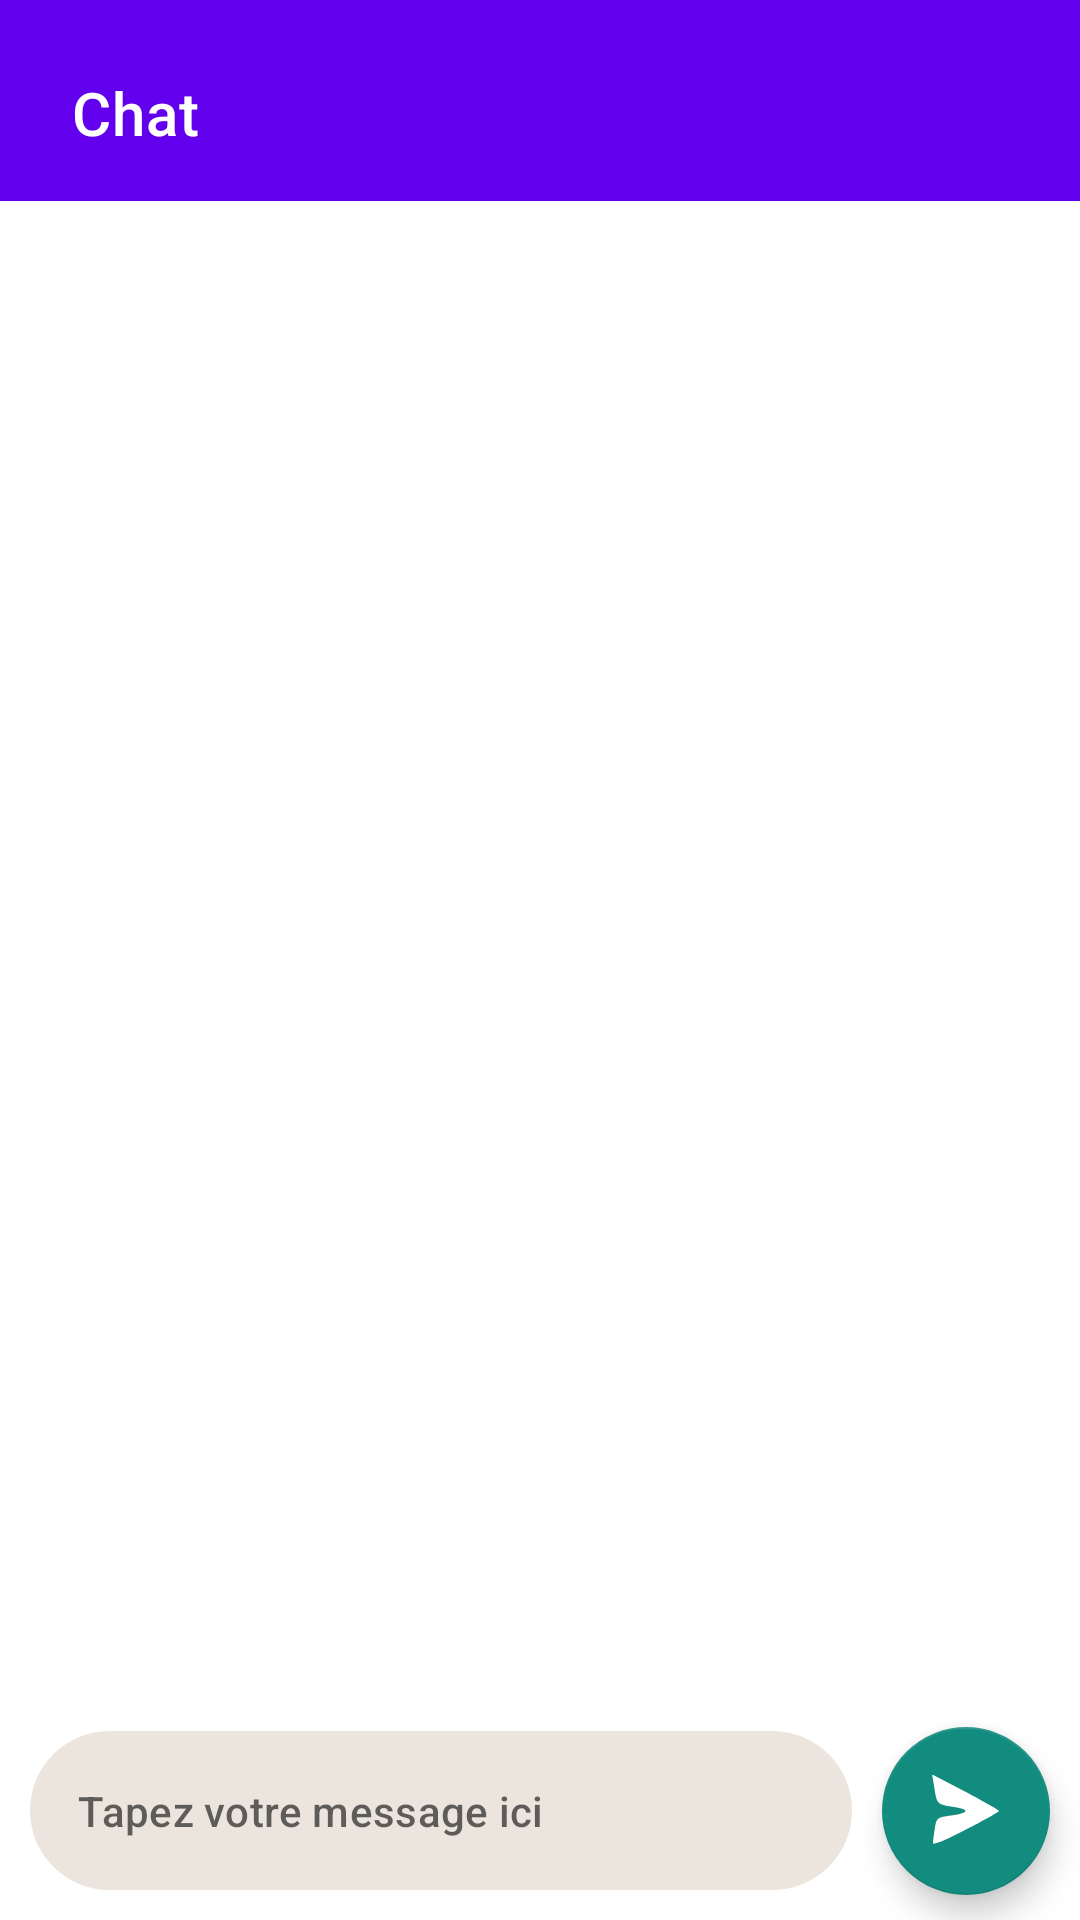

Write the Android layout XML for this screen, with the resource values it uses.
<!-- AndroidManifest.xml: fallback theme Theme.MaterialComponents.DayNight.NoActionBar -->
<!-- res/layout/activity_main.xml -->
<?xml version="1.0" encoding="utf-8"?>
<androidx.constraintlayout.widget.ConstraintLayout xmlns:android="http://schemas.android.com/apk/res/android"
    xmlns:app="http://schemas.android.com/apk/res-auto"
    xmlns:tools="http://schemas.android.com/tools"
    android:layout_width="match_parent"
    android:layout_height="match_parent">

    <com.google.android.material.appbar.MaterialToolbar
        android:id="@+id/main_activity_toolbar"
        android:layout_width="match_parent"
        android:layout_height="wrap_content"
        android:background="?colorPrimary"
        android:padding="@dimen/padding_20dp"
        app:layout_constraintEnd_toEndOf="parent"
        app:layout_constraintStart_toStartOf="parent"
        app:layout_constraintTop_toTopOf="parent"
        app:title="Chat"
        app:titleTextColor="@color/white" />

    <androidx.recyclerview.widget.RecyclerView
        android:id="@+id/main_activity_recycler_chat"
        android:layout_width="match_parent"
        android:layout_height="match_parent"
        android:layout_marginBottom="@dimen/margin_10dp"
        tools:itemCount="5"
        tools:listitem="@layout/adapter_client_item"
        android:animateLayoutChanges="false"
        app:layoutManager="androidx.recyclerview.widget.LinearLayoutManager"
        app:layout_constrainedHeight="true"
        app:layout_constraintBottom_toTopOf="@+id/textInputLayout"
        app:layout_constraintTop_toBottomOf="@id/main_activity_toolbar"
        app:stackFromEnd="true" />

    <com.google.android.material.textfield.TextInputLayout
        android:id="@+id/textInputLayout"
        android:layout_width="0dp"
        style="@style/OutlinedRoundedBox"
        android:layout_marginBottom="@dimen/margin_10dp"
        android:layout_marginHorizontal="@dimen/margin_10dp"
        android:layout_height="wrap_content"
        app:layout_constraintBottom_toBottomOf="parent"
        app:layout_constraintEnd_toStartOf="@id/main_chat_send_message_button"
        app:layout_constraintStart_toStartOf="parent">

        <EditText
            android:id="@+id/main_chat_message_edit_text"
            style="?textAppearanceSubtitle2"
            android:layout_width="match_parent"
            android:layout_height="wrap_content"
            android:layout_centerVertical="true"
            android:layout_toStartOf="@+id/main_chat_send_message_button"
            android:inputType="text"
            android:hint="@string/chat_message_hint"
            android:maxLines="6"
            android:importantForAutofill="no" />
    </com.google.android.material.textfield.TextInputLayout>


    <com.google.android.material.floatingactionbutton.FloatingActionButton
        android:id="@+id/main_chat_send_message_button"
        android:layout_width="wrap_content"
        android:layout_height="wrap_content"
        android:scaleType="fitCenter"
        android:src="@drawable/ic_send_24dp"
        android:layout_marginEnd="@dimen/margin_10dp"
        android:background="?attr/selectableItemBackground"
        app:backgroundTint="@color/teal_green"
        app:layout_constraintBottom_toBottomOf="@+id/textInputLayout"
        app:layout_constraintEnd_toEndOf="parent"
        app:layout_constraintTop_toTopOf="@+id/textInputLayout"
        app:tint="@color/white"
        tools:ignore="ContentDescription" />

</androidx.constraintlayout.widget.ConstraintLayout>
<!-- res/layout/adapter_client_item.xml (included above) -->
<?xml version="1.0" encoding="utf-8"?>
<layout xmlns:android="http://schemas.android.com/apk/res/android"
    xmlns:app="http://schemas.android.com/apk/res-auto"
    xmlns:tools="http://schemas.android.com/tools">

    <data>

        <variable
            name="data"
            type="com.ariadnext.server.data.models.MessageData" />

    </data>

    <RelativeLayout
        android:layout_marginEnd="@dimen/margin_10dp"
        android:layout_width="match_parent"
        android:layout_height="wrap_content">

        <androidx.cardview.widget.CardView
            android:layout_width="wrap_content"
            android:layout_height="wrap_content"
            android:layout_alignParentRight="true"
            app:cardBackgroundColor="@color/white_rock"
            app:cardCornerRadius="@dimen/card_view_radius"
            app:cardPreventCornerOverlap="false"
            app:cardUseCompatPadding="true"
            app:layout_constraintEnd_toEndOf="parent"
            app:layout_constraintTop_toTopOf="parent">

            <androidx.constraintlayout.widget.ConstraintLayout
                android:layout_width="wrap_content"
                android:layout_height="wrap_content">

                <TextView
                    android:layout_width="wrap_content"
                    android:layout_height="wrap_content"
                    android:textSize="@dimen/text_size_16sp"
                    android:padding="@dimen/padding_10dp"
                    android:text="@{data.messageText}"
                    android:textColor="@color/black"
                    app:layout_constraintBottom_toBottomOf="parent"
                    app:layout_constraintEnd_toStartOf="@+id/imageView"
                    app:layout_constraintTop_toTopOf="parent"
                    tools:text="Client" />

                <ImageView
                    android:id="@+id/imageView"
                    android:src="@drawable/ic_read_message"
                    android:layout_width="wrap_content"
                    isVisible="@{data.seen}"
                    android:layout_height="wrap_content"
                    app:layout_constraintBottom_toBottomOf="parent"
                    app:layout_constraintEnd_toEndOf="parent"
                    tools:ignore="ContentDescription" />
            </androidx.constraintlayout.widget.ConstraintLayout>
        </androidx.cardview.widget.CardView>


    </RelativeLayout>

</layout>
<!-- resources referenced by this layout -->
<resources>
  <color name="black">#FF000000</color>
  <color name="teal_green">#128C7E</color>
  <color name="white">#FFFFFFFF</color>
  <color name="white_rock">#ECE5DD</color>
  <dimen name="card_view_radius">20dp</dimen>
  <dimen name="margin_10dp">10dp</dimen>
  <dimen name="padding_10dp">10dp</dimen>
  <dimen name="padding_20dp">20dp</dimen>
  <dimen name="text_size_16sp">16sp</dimen>
  <!-- drawable ic_read_message (drawable) -->
  <vector xmlns:android="http://schemas.android.com/apk/res/android"
      android:width="20dp"
      android:height="20dp"
      android:viewportWidth="512"
      android:viewportHeight="512">
      <path
          android:pathData="M344,133.2c-6.4,2.3 2.6,-6.5 -125.5,123.6l-83.9,85.4 -42.6,-43c-38.6,-39.1 -42.9,-43.2 -47.4,-44.6 -15.4,-5 -31.7,1.8 -38.6,15.9 -2.1,4.2 -2.5,6.4 -2.5,14 0.1,7.5 0.5,9.8 2.5,14 1.9,3.8 15.2,18 54.9,58.5 28.9,29.4 54.3,54.8 56.5,56.3 8.9,6.2 19.8,7.1 29.9,2.4 5.8,-2.6 11.9,-8.7 153.8,-152.9 88.4,-89.8 85.2,-86.1 85.2,-100.2 0,-6.4 -0.4,-8.4 -3.2,-14 -7.3,-14.8 -23.5,-21.3 -39.1,-15.4z"
          android:fillColor="@color/teal_green"
          android:strokeColor="@color/teal_green" />
      <path
          android:pathData="M474.8,196c-1.4,0.4 -4.5,1.8 -6.7,3.1 -2.3,1.3 -46.6,45.5 -104.7,104.6l-100.7,102.3 -3.9,-4.4c-5.7,-6.6 -14.4,-10.6 -22.8,-10.6 -3.6,-0 -8.7,0.7 -11.3,1.6 -6.1,2 -14.1,9.3 -17.5,15.8 -2.3,4.4 -2.7,6.3 -2.7,14.1 0,7.8 0.4,9.7 2.7,14 3,5.6 31.8,36.4 38.1,40.8 5.8,4 13.8,6 20.1,5.3 10.8,-1.4 12.8,-3 48.2,-38.7 89.3,-90.1 194.1,-197.4 196.1,-200.7 2.1,-3.3 2.3,-5 2.3,-16.8 0,-12.6 -0.1,-13.1 -2.9,-17.6 -3.5,-5.5 -8.3,-9.3 -15.1,-11.9 -5.2,-2 -14.2,-2.4 -19.2,-0.9z"
          android:fillColor="@color/teal_green"
          android:strokeColor="@color/teal_green" />
  </vector>
  <!-- drawable ic_send_24dp (drawable) -->
  <vector xmlns:android="http://schemas.android.com/apk/res/android"
      android:width="24dp"
      android:height="24dp"
      android:viewportWidth="24"
      android:viewportHeight="24">
    <path
        android:pathData="M1.4,4c0.9,5.7 1,5.8 6.1,6.6 5.9,0.8 5.7,2 -0.4,2.9 -4.7,0.6 -4.9,0.8 -5.5,4.3 -0.3,2 -0.6,4.3 -0.6,4.9 0,0.8 4.6,-1.1 11,-4.5 6,-3.1 11,-5.9 11,-6.2 0,-0.3 -5,-3.1 -11.2,-6.4l-11.1,-5.8 0.7,4.2z"
        android:fillColor="#FFFF"
        android:strokeColor="#00000000"/>
  </vector>
  <string name="chat_message_hint">Tapez votre message ici</string>
  <style name="OutlinedRoundedBox" parent="Widget.MaterialComponents.TextInputLayout.OutlinedBox">
          <item name="shapeAppearanceOverlay">@style/ShapeAppearanceOverlay.MyApp.TextInputLayout.Rounded</item>
          <item name="hintEnabled">false</item>
  
          <item name="boxStrokeWidth">0dp</item>
          <item name="boxStrokeWidthFocused">0dp</item>
          <item name="boxBackgroundColor">@color/white_rock</item>
          <item name="android:textColorHint">@color/transparent</item>
          <item name="hintTextColor">@color/transparent</item>
      </style>
  <style name="ShapeAppearanceOverlay.MyApp.TextInputLayout.Rounded" parent="">
          <item name="cornerFamily">rounded</item>
          <item name="cornerSize">32dp</item>
          <item name="elevation">30dp</item>
      </style>
  <color name="transparent">#00000000</color>
</resources>
